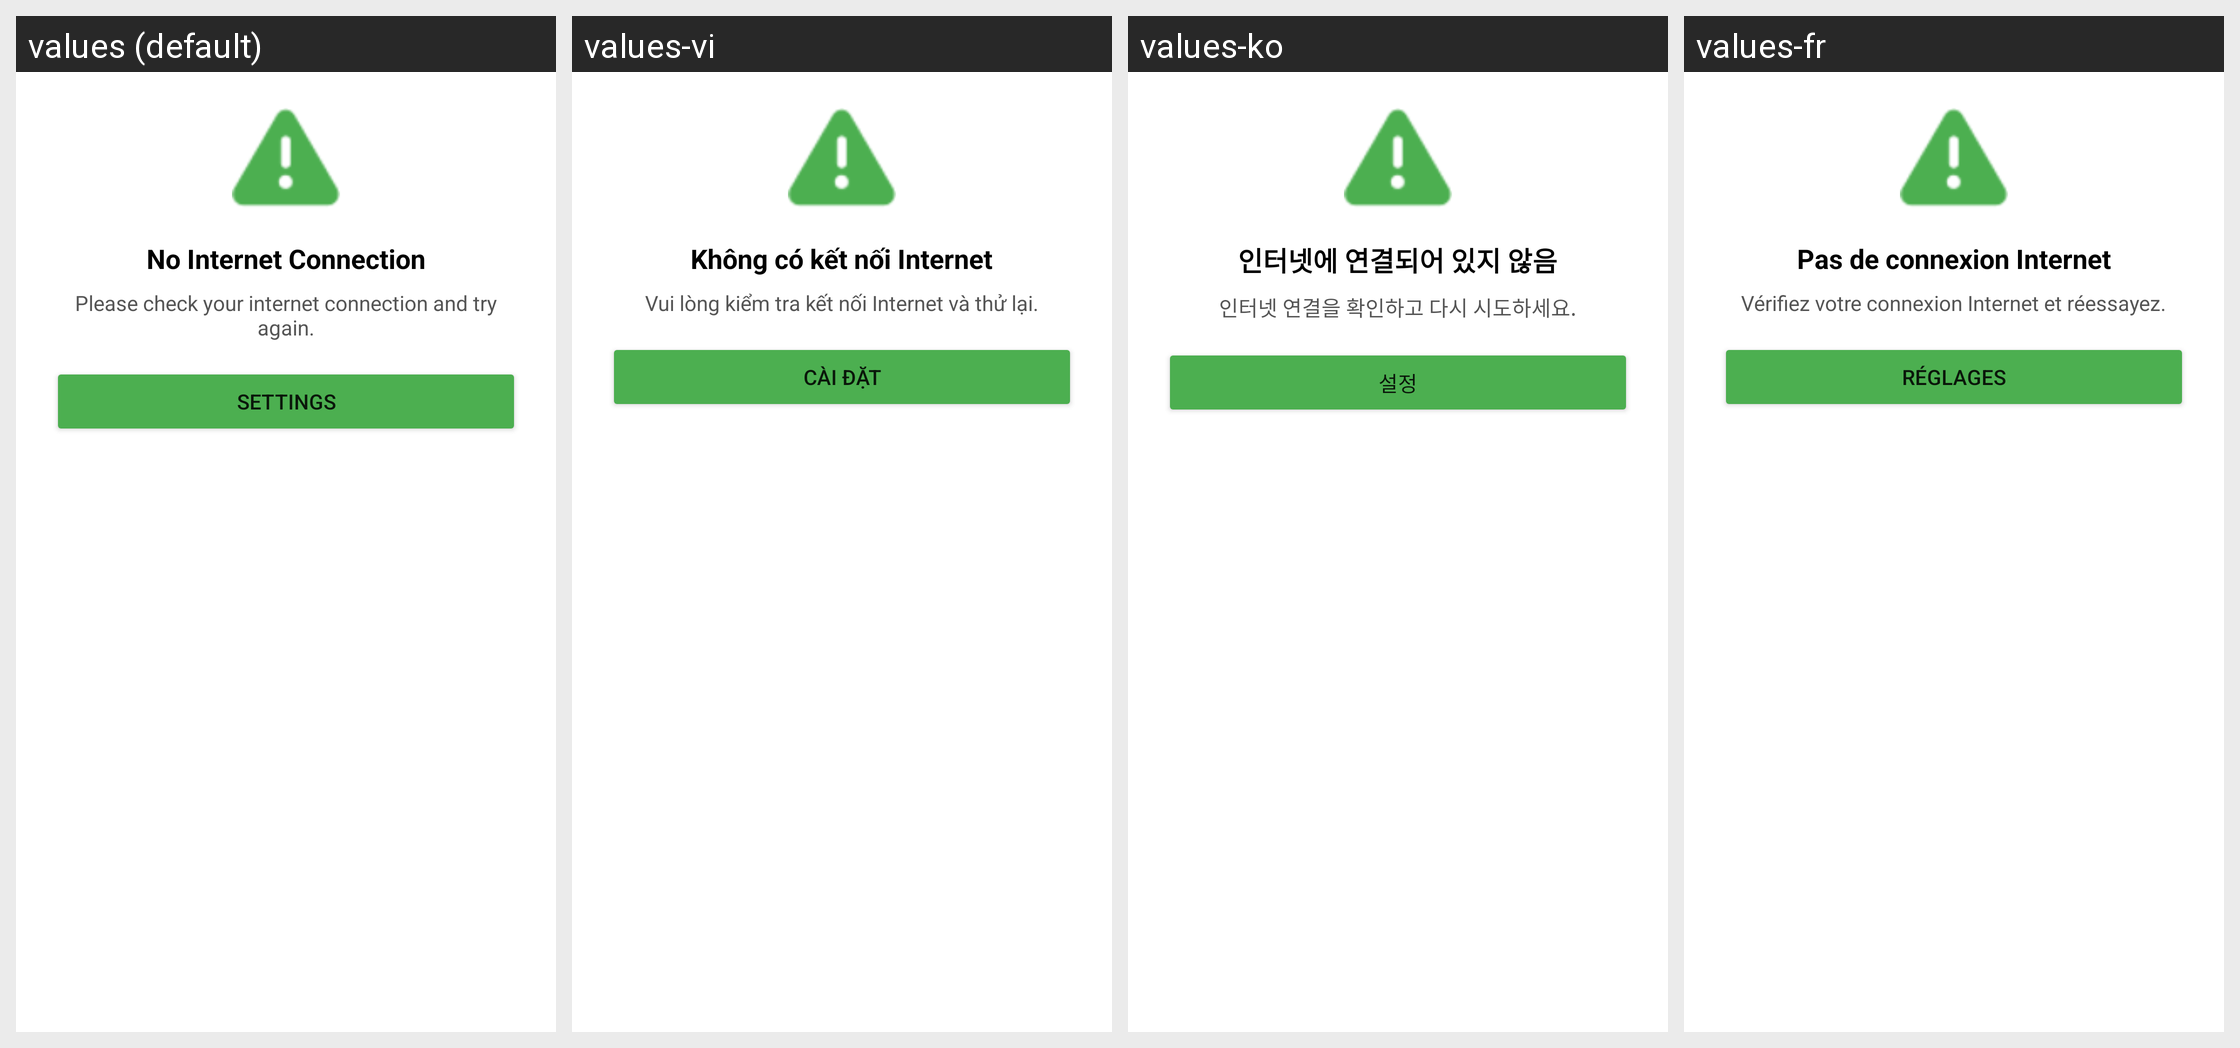

The Android screen above is rendered under several locales of the same app. Produce the string resources it draws, with the default and per-locale values.
Android screen res/layout/no_internet_dialog.xml rendered under 4 locales, left to right: values (default), values-vi, values-ko, values-fr. Device: Nexus 5 (rendered at 1080×1920; each locale shown at half size, 540×960, under a caption strip naming it); theme Theme.Epub_reader.
Other locales in the repository, not shown: values-ar, values-de, values-es, values-hi, values-in, values-it, values-ja, values-pl, values-pt, values-tl, values-tr, values-zh.
Strings drawn on this screen, with the default value and each locale's value (text and hints the layout hard-codes, and strings that could not be matched under every locale, appear in the picture but are not listed):

no_internet
  values: No Internet Connection
  values-vi: Không có kết nối Internet
  values-ko: 인터넷에 연결되어 있지 않음
  values-fr: Pas de connexion Internet

no_internet_message
  values: Please check your internet connection and try again.
  values-vi: Vui lòng kiểm tra kết nối Internet và thử lại.
  values-ko: 인터넷 연결을 확인하고 다시 시도하세요.
  values-fr: Vérifiez votre connexion Internet et réessayez.

setting
  values: Settings
  values-vi: Cài đặt
  values-ko: 설정
  values-fr: Réglages
